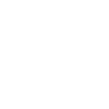
t = 0.00 s
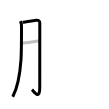
t = 2.25 s
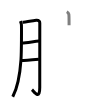
t = 4.50 s
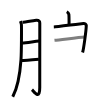
t = 6.50 s
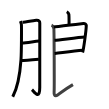
t = 8.75 s
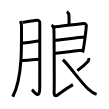
t = 11.00 s

The animated SVG that drew these frames (rendered in a browser with its animation timeline set to each time). Animation: 11 SMIL elements (animate=11); one cycle of 11.00 s.

<svg width="109px" height="109px" viewBox="0 0 px 109px" xmlns="http://www.w3.org/2000/svg" xmlns:xlink="http://www.w3.org/1999/xlink" xml:space="preserve" version="1.1"  baseProfile="full">
<path d="M20.33,21.12c0.53,0.99,0.88,2.5,1.06,3.46c0.18,0.96,0.15,27.14-0.41,35.24c-0.8,11.52-2.73,26.44-8.23,36.88" style="fill:none;stroke:black;stroke-width:3;opacity:0">
  <animate attributeType="CSS" attributeName="opacity" from="0" to="1" begin="0s" dur="1s" repeatCount="0" fill="freeze" />
</path>
<path d="M22.45,22.27c2.12-0.06,12.24-1.95,13.81-2.08c2.82-0.24,3.53,1.37,3.53,2.79c0,3.38-0.04,45.4-0.04,64.6c0,13.21-5.95,3.72-7.75,2.14" style="fill:none;stroke:black;stroke-width:3;opacity:0">
  <animate attributeType="CSS" attributeName="opacity" from="0" to="1" begin="1s" dur="1s" repeatCount="0" fill="freeze" />
</path>
<path d="M21.96,43.08c4.64-0.37,12.04-1.58,17.2-2.14" style="fill:none;stroke:black;stroke-width:3;opacity:0">
  <animate attributeType="CSS" attributeName="opacity" from="0" to="1" begin="2s" dur="1s" repeatCount="0" fill="freeze" />
</path>
<path d="M20.94,60.46c3.82-0.08,12.69-0.81,17.88-1.25" style="fill:none;stroke:black;stroke-width:3;opacity:0">
  <animate attributeType="CSS" attributeName="opacity" from="0" to="1" begin="3s" dur="1s" repeatCount="0" fill="freeze" />
</path>
<path d="M66.75,11.75c1.17,0.59,1.87,1.47,2.1,2.64c0.23,1.17,0.23,7.86,0.23,10.8" style="fill:none;stroke:black;stroke-width:3;opacity:0">
  <animate attributeType="CSS" attributeName="opacity" from="0" to="1" begin="4s" dur="1s" repeatCount="0" fill="freeze" />
</path>
<path d="M53.82,27.01c2.41-0.12,27.4-3.38,29.6-3.52c1.83-0.12,2.88,1.31,2.87,2.03c-0.12,5.09-2.64,23.48-3.69,26.98" style="fill:none;stroke:black;stroke-width:3;opacity:0">
  <animate attributeType="CSS" attributeName="opacity" from="0" to="1" begin="5s" dur="1s" repeatCount="0" fill="freeze" />
</path>
<path d="M54.49,40.29c6.05-0.57,24.18-2.81,30-3.26" style="fill:none;stroke:black;stroke-width:3;opacity:0">
  <animate attributeType="CSS" attributeName="opacity" from="0" to="1" begin="6s" dur="1s" repeatCount="0" fill="freeze" />
</path>
<path d="M54.6,53.42c8.3-0.92,19.19-2.23,28.21-3.11" style="fill:none;stroke:black;stroke-width:3;opacity:0">
  <animate attributeType="CSS" attributeName="opacity" from="0" to="1" begin="7s" dur="1s" repeatCount="0" fill="freeze" />
</path>
<path d="M51.51,25.23c1.31,0.53,2.09,2.39,2.35,3.45c0.26,1.06,0.55,60.38,0.26,63.02c-0.26,2.39,0.41,5.47,3.49,3.23C63,91,66.25,88.5,72.95,84.63" style="fill:none;stroke:black;stroke-width:3;opacity:0">
  <animate attributeType="CSS" attributeName="opacity" from="0" to="1" begin="8s" dur="1s" repeatCount="0" fill="freeze" />
</path>
<path d="M88.69,58.05c0.3,1.43,0.5,2-0.54,3.15c-2.01,2.23-8.07,7.4-10.82,9.41" style="fill:none;stroke:black;stroke-width:3;opacity:0">
  <animate attributeType="CSS" attributeName="opacity" from="0" to="1" begin="9s" dur="1s" repeatCount="0" fill="freeze" />
</path>
<path d="M62.88,59.73c4.93,3.99,17.95,22.6,25.46,29.39c4,3.62,6.03,4.58,8.23,5.26" style="fill:none;stroke:black;stroke-width:3;opacity:0">
  <animate attributeType="CSS" attributeName="opacity" from="0" to="1" begin="10s" dur="1s" repeatCount="0" fill="freeze" />
</path>
</svg>
